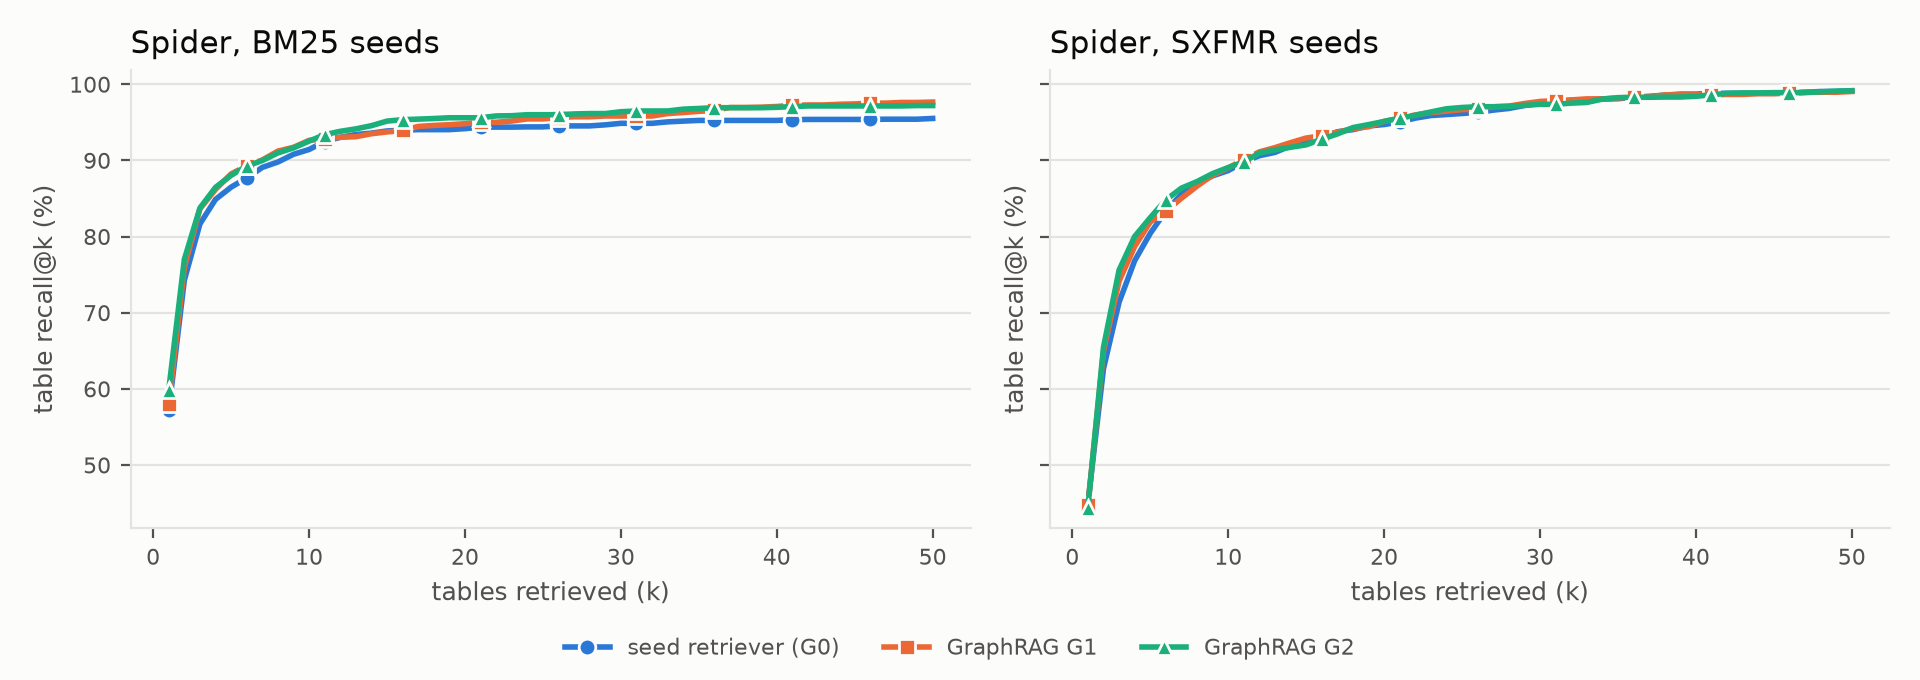

Values plotted in this chart, from the file beside it:
method, k, TR, variant_index, seed
bm25, 1, 57.16, 0, bm25
bm25, 2, 74.27, 0, bm25
bm25, 3, 81.67, 0, bm25
bm25, 4, 84.88, 0, bm25
bm25, 5, 86.49, 0, bm25
bm25, 6, 87.69, 0, bm25
bm25, 7, 89.08, 0, bm25
bm25, 8, 89.79, 0, bm25
bm25, 9, 90.8, 0, bm25
bm25, 10, 91.43, 0, bm25
bm25, 11, 92.48, 0, bm25
bm25, 12, 93.03, 0, bm25
bm25, 13, 93.4, 0, bm25
bm25, 14, 93.58, 0, bm25
bm25, 15, 93.87, 0, bm25
bm25, 16, 93.96, 0, bm25
bm25, 17, 94.04, 0, bm25
bm25, 18, 94.04, 0, bm25
bm25, 19, 94.04, 0, bm25
bm25, 20, 94.17, 0, bm25
bm25, 21, 94.37, 0, bm25
bm25, 22, 94.37, 0, bm25
bm25, 23, 94.37, 0, bm25
bm25, 24, 94.4, 0, bm25
bm25, 25, 94.4, 0, bm25
bm25, 26, 94.53, 0, bm25
bm25, 27, 94.53, 0, bm25
bm25, 28, 94.53, 0, bm25
bm25, 29, 94.67, 0, bm25
bm25, 30, 94.87, 0, bm25
bm25, 31, 94.87, 0, bm25
bm25, 32, 94.87, 0, bm25
bm25, 33, 95.06, 0, bm25
bm25, 34, 95.16, 0, bm25
bm25, 35, 95.25, 0, bm25
bm25, 36, 95.25, 0, bm25
bm25, 37, 95.25, 0, bm25
bm25, 38, 95.25, 0, bm25
bm25, 39, 95.25, 0, bm25
bm25, 40, 95.25, 0, bm25
bm25, 41, 95.35, 0, bm25
bm25, 42, 95.38, 0, bm25
bm25, 43, 95.38, 0, bm25
bm25, 44, 95.38, 0, bm25
bm25, 45, 95.38, 0, bm25
bm25, 46, 95.38, 0, bm25
bm25, 47, 95.41, 0, bm25
bm25, 48, 95.41, 0, bm25
bm25, 49, 95.41, 0, bm25
bm25, 50, 95.51, 0, bm25
bm25-G1, 1, 57.98, 1, bm25
bm25-G1, 2, 75.93, 1, bm25
bm25-G1, 3, 83.64, 1, bm25
bm25-G1, 4, 86.19, 1, bm25
bm25-G1, 5, 88.23, 1, bm25
bm25-G1, 6, 89.29, 1, bm25
bm25-G1, 7, 90.06, 1, bm25
bm25-G1, 8, 91.22, 1, bm25
bm25-G1, 9, 91.72, 1, bm25
bm25-G1, 10, 92.63, 1, bm25
... 340 more rows
